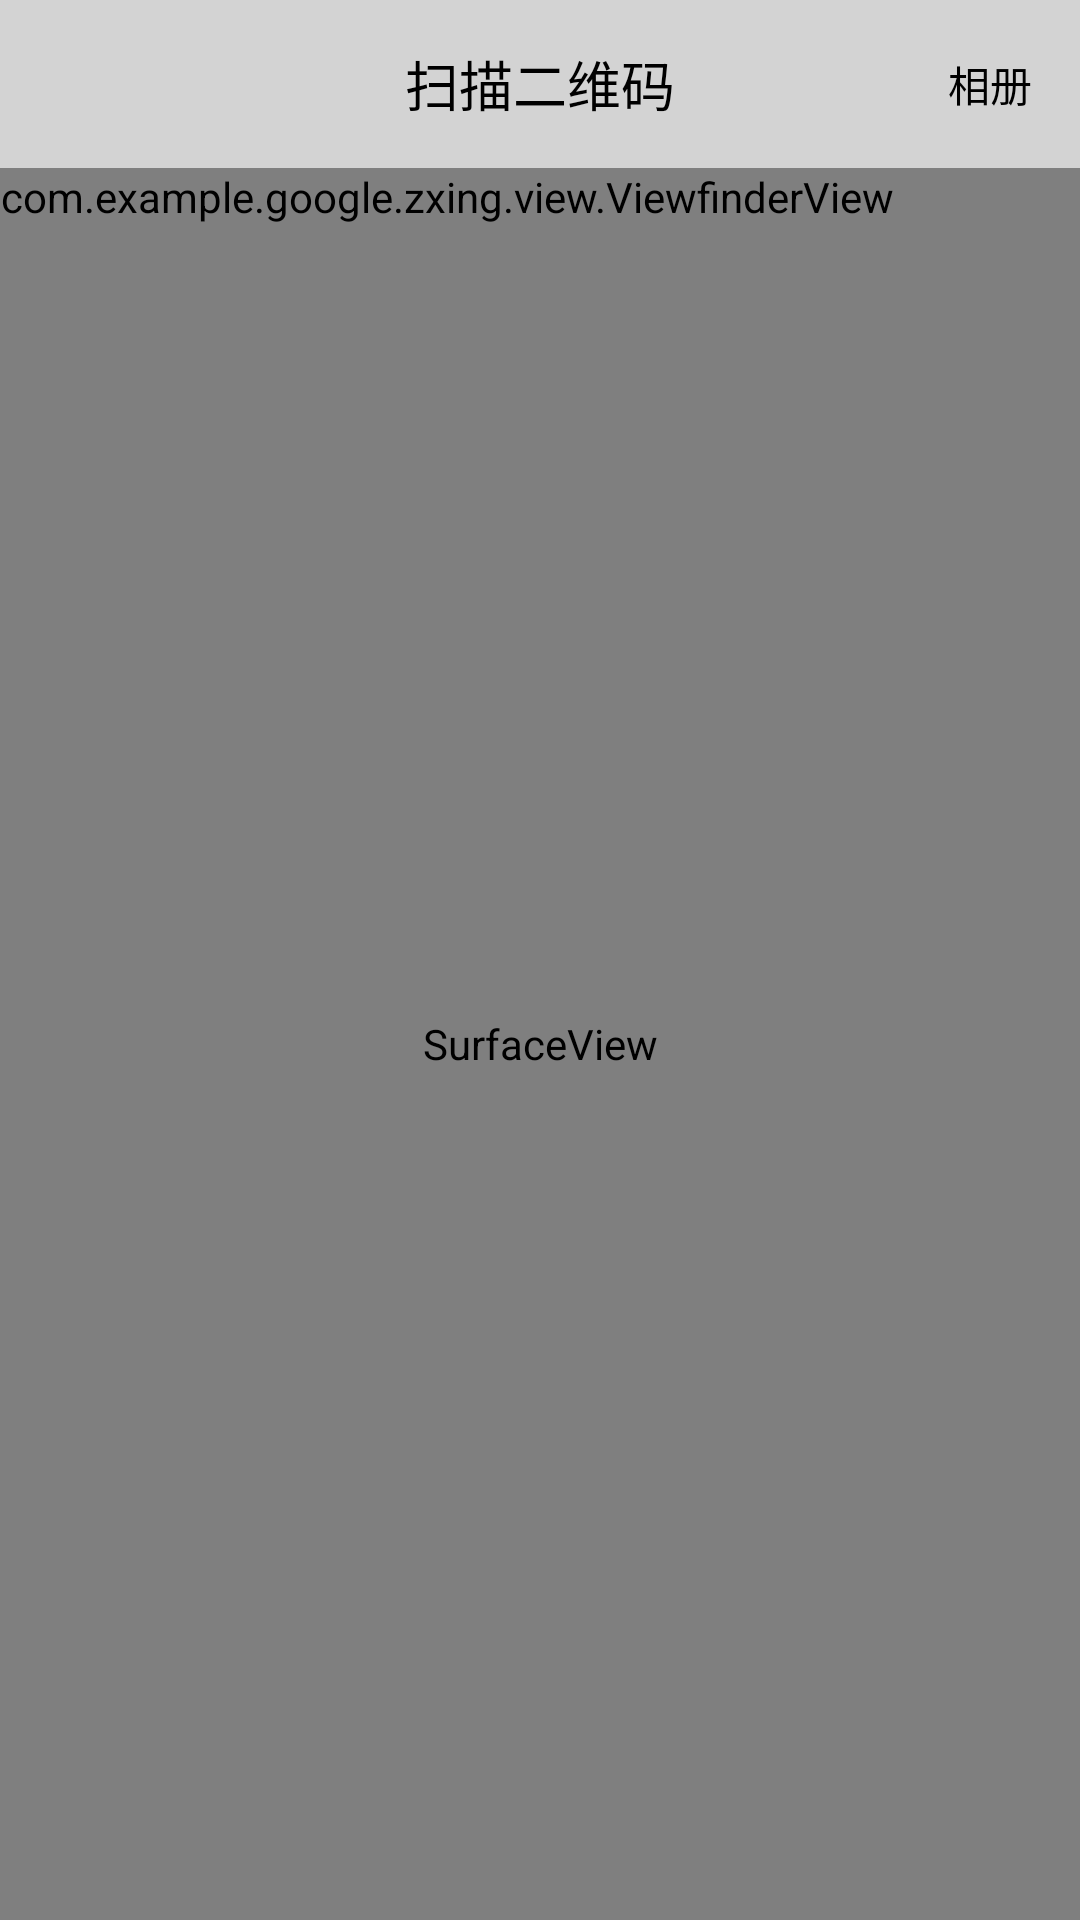

Layout XML and referenced resources for this Android screen:
<!-- AndroidManifest.xml: application theme AppTheme -->
<!-- res/layout/activity_scanner.xml -->
<?xml version="1.0" encoding="utf-8"?>
<LinearLayout xmlns:android="http://schemas.android.com/apk/res/android"
    xmlns:app="http://schemas.android.com/apk/res-auto"
    android:layout_width="match_parent"
    android:layout_height="match_parent"
    android:orientation="vertical">

    <include layout="@layout/toolbar_scanner" />

    <FrameLayout
        android:layout_width="match_parent"
        android:layout_height="match_parent">

        <SurfaceView
            android:id="@+id/scanner_view"
            android:layout_width="match_parent"
            android:layout_height="match_parent"
            android:layout_gravity="center" />

        <com.example.google.zxing.view.ViewfinderView
            android:id="@+id/viewfinder_content"
            android:layout_width="wrap_content"
            android:layout_height="wrap_content"
            app:corner_color="@color/corner_color"
            app:frame_color="@color/viewfinder_frame"
            app:label_text="二维码/条形码扫描"
            app:label_text_color="@color/colorAccent"
            app:laser_color="@color/laser_color"
            app:mask_color="@color/viewfinder_mask"
            app:result_color="@color/result_view"
            app:result_point_color="@color/result_point_color" />

        <ImageButton
            android:id="@+id/btn_flash"
            android:layout_width="40dip"
            android:layout_height="40dip"
            android:padding="6dip"
            android:layout_gravity="bottom|center_horizontal"
            android:layout_marginBottom="30dip"
            android:background="?attr/selectableItemBackground"
            android:scaleType="centerInside"
            android:src="@drawable/flash_off" />
    </FrameLayout>

</LinearLayout>
<!-- res/layout/toolbar_scanner.xml (included above) -->
<?xml version="1.0" encoding="utf-8"?>
<android.widget.Toolbar xmlns:android="http://schemas.android.com/apk/res/android"
    xmlns:app="http://schemas.android.com/apk/res-auto"
    android:id="@+id/toolbar"
    android:layout_width="match_parent"
    android:layout_height="?attr/actionBarSize"
    android:background="?attr/colorPrimary"
    app:contentInsetStart="0dip">

    <RelativeLayout
        android:layout_width="match_parent"
        android:layout_height="wrap_content"
        android:gravity="center_vertical">

        <ImageButton
            android:id="@+id/btn_back"
            android:layout_width="40dip"
            android:layout_height="40dip"
            android:layout_centerVertical="true"
            android:background="?attr/selectableItemBackground"
            android:padding="10dip"
            android:scaleType="centerCrop"
            android:src="@drawable/btn_back" />

        <TextView
            android:id="@+id/txt_title"
            android:layout_width="wrap_content"
            android:layout_height="wrap_content"
            android:layout_centerInParent="true"
            android:text="扫描二维码"
            android:textColor="	#000000"
            android:textSize="18sp" />

        <Button
            android:id="@+id/btn_album"
            android:layout_width="40dip"
            android:layout_height="match_parent"
            android:layout_alignParentRight="true"
            android:layout_centerVertical="true"
            android:layout_marginRight="10dip"
            android:background="?attr/selectableItemBackground"
            android:text="相册"
            android:textColor="#000000" />
    </RelativeLayout>
</android.widget.Toolbar>
<!-- resources referenced by this layout -->
<resources>
  <color name="colorAccent">#03DAC5</color>
  <color name="corner_color">#00FF00</color>
  <color name="laser_color">#0F0</color>
  <color name="result_point_color">#C0FFFF00</color>
  <color name="result_view">#B0000000</color>
  <color name="viewfinder_frame">#90FFFFFF</color>
  <color name="viewfinder_mask">#60000000</color>
  <style name="AppTheme" parent="Theme.AppCompat.Light.NoActionBar">
          
          <item name="colorAccent">@color/colorAccent</item>
          <item name="colorPrimary">@color/colorPrimary</item>
          <item name="colorPrimaryDark">@color/colorPrimaryDark</item>
      </style>
  <color name="colorPrimary">#D3D3D3</color>
  <color name="colorPrimaryDark">#D3D3D3</color>
</resources>
